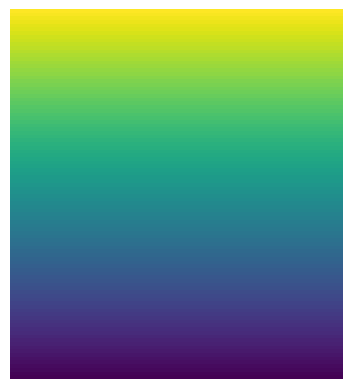

Write Python code to recreate this figure.
import matplotlib.pyplot as plt

r = 255
g = 255
b = 255
cor = []

for j in range(100):
    r -= 10
    g -= 10
    b -= 10
    cor.append([r,g,b] * 30)

plt.imshow(cor)
plt.axis('off')
plt.show()
